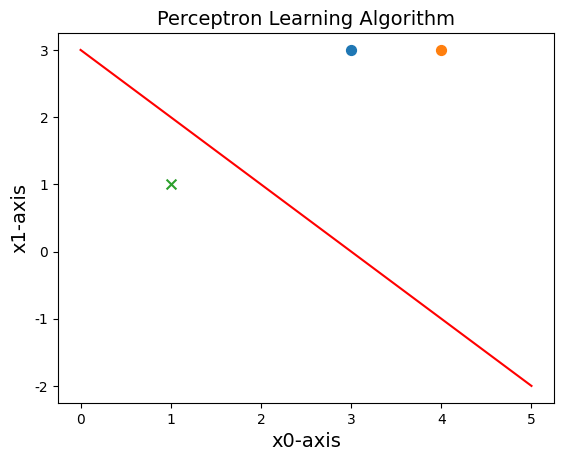

This chart was generated by the following Python code:
"""
Please note, this code is only for python 3+. If you are using python 2+, please modify the code accordingly.
"""
"""
# @Date     : 2018-11-07
# @Author   : BruceOu
# @Language : Python3.6
"""
# -*- coding: utf-8 -*-
import numpy as np
from matplotlib import pyplot as plt
import matplotlib

matplotlib.rcParams['font.sans-serif'] = ['SimHei']
matplotlib.rcParams['font.family'] = 'sans-serif'
matplotlib.rcParams['axes.unicode_minus'] = False

"""
函数说明:数据获取

Parameters:
    无
Returns:
    dataMat - data数据集
    labelMat - 标签数据集
"""
def createdata():
    
    dataMat=np.array([[3,3],[4,3],[1,1]])
    labelMat=[1,1,-1]
    return dataMat,labelMat

#训练感知机模型
class Perceptron:
    def __init__(self,x,y,a=1):
        self.x=x
        self.y=y
        self.w=np.zeros((x.shape[1],1))#初始化权重，w1,w2均为0
        self.b=0
        self.a=1#学习率
        self.numsamples=self.x.shape[0]
        self.numfeatures=self.x.shape[1]

    def sign(self,w,b,x):
        y=np.dot(x,w)+b
        return int(y)

    def update(self,label_i,data_i):
        tmp=label_i*self.a*data_i
        tmp=tmp.reshape(self.w.shape)
        #更新w和b
        self.w=tmp+self.w
        self.b=self.b+label_i*self.a

    def train(self):
        isFind=False
        while not isFind:
            count=0
            for i in range(self.numsamples):
                tmpY=self.sign(self.w,self.b,self.x[i,:])
                if tmpY*self.y[i]<=0:#如果是一个误分类实例点
                    print('误分类点为：',self.x[i,:],'此时的w和b为：',self.w,self.b)
                    count+=1
                    self.update(self.y[i],self.x[i,:])
            if count==0:
                print('最终训练得到的w和b为：',self.w,self.b)
                isFind=True
        return self.w,self.b

#画图描绘
class Picture:
    def __init__(self,data,w,b):
        self.b=b
        self.w=w
        plt.figure(1)
        plt.title('Perceptron Learning Algorithm',size=14)
        plt.xlabel('x0-axis',size=14)
        plt.ylabel('x1-axis',size=14)

        xData=np.linspace(0,5,100)
        yData=self.expression(xData)
        plt.plot(xData,yData,color='r',label='sample data')

        plt.scatter(data[0][0],data[0][1],s=50)
        plt.scatter(data[1][0],data[1][1],s=50)
        plt.scatter(data[2][0],data[2][1],s=50,marker='x')
        plt.savefig('2d.png',dpi=75)

    def expression(self,x):
        y=(-self.b-self.w[0]*x)/self.w[1]#注意在此，把x0，x1当做两个坐标轴，把x1当做自变量，x2为因变量
        return y

    def Show(self):
        plt.show()
   
if __name__ == "__main__":
    ## Step 1: load data...
    print("Step 1: load data...")
    samples,labels=createdata()

    ## Step 2: training...
    myperceptron=Perceptron(x=samples,y=labels)
    weights,bias=myperceptron.train()
   
    ## Step 3: show the result...
    print("Step 3: show the result...")
    print("weight,bias:",weights,bias)
    
    ## Step 4: show the picture...
    print("Step 4: show the picture...")
    Picture=Picture(samples,weights,bias)
    Picture.Show()
